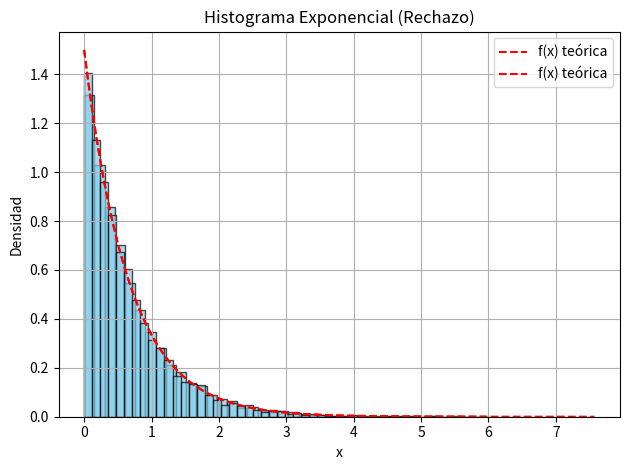

Write the Python code that produced this figure.
import numpy as np
import matplotlib.pyplot as plt
from scipy.stats import expon, kstest

def generar_exponencial_inversa(lambd, n):
    u = np.random.random(n)
    return -np.log(u) / lambd

def generar_exponencial_rechazo(lambd, n, x_max=10):
    datos = []
    while len(datos) < n:
        x = np.random.uniform(0, x_max)
        y = np.random.uniform(0, lambd)  
        if y <= lambd * np.exp(-lambd * x):
            datos.append(x)
    return np.array(datos)


def testeo_exponencial(datos, lambd, metodo):
    media_emp = np.mean(datos)
    var_emp = np.var(datos)
    media_teo = 1 / lambd
    var_teo = 1 / (lambd ** 2)

    print(f"--- Testeo {metodo} ---")
    print(f"Media empírica: {media_emp:.4f} (teórica: {media_teo:.4f})")
    print(f"Varianza empírica: {var_emp:.4f} (teórica: {var_teo:.4f})")

    # KS test
    d_stat, p_valor = kstest(datos, 'expon', args=(0, 1/lambd))
    print(f"Kolmogorov-Smirnov D: {d_stat:.4f}, p-valor: {p_valor:.4f}")

    # Histograma
    plt.hist(datos, bins=50, density=True, alpha=0.7, color='skyblue', edgecolor='black')
    x = np.linspace(0, max(datos), 200)
    plt.plot(x, lambd * np.exp(-lambd * x), 'r--', label='f(x) teórica')
    plt.title(f"Histograma Exponencial ({metodo})")
    plt.xlabel("x")
    plt.ylabel("Densidad")
    plt.legend()
    plt.grid(True)
    plt.tight_layout()
    plt.show()


if __name__ == "__main__":
    np.random.seed(42)
    lambd = 1.5
    n = 10000

    # Método inversa
    datos_inv = generar_exponencial_inversa(lambd, n)
    testeo_exponencial(datos_inv, lambd, "Transformada Inversa")

    # Método de rechazo
    datos_rej = generar_exponencial_rechazo(lambd, n)
    testeo_exponencial(datos_rej, lambd, "Rechazo")